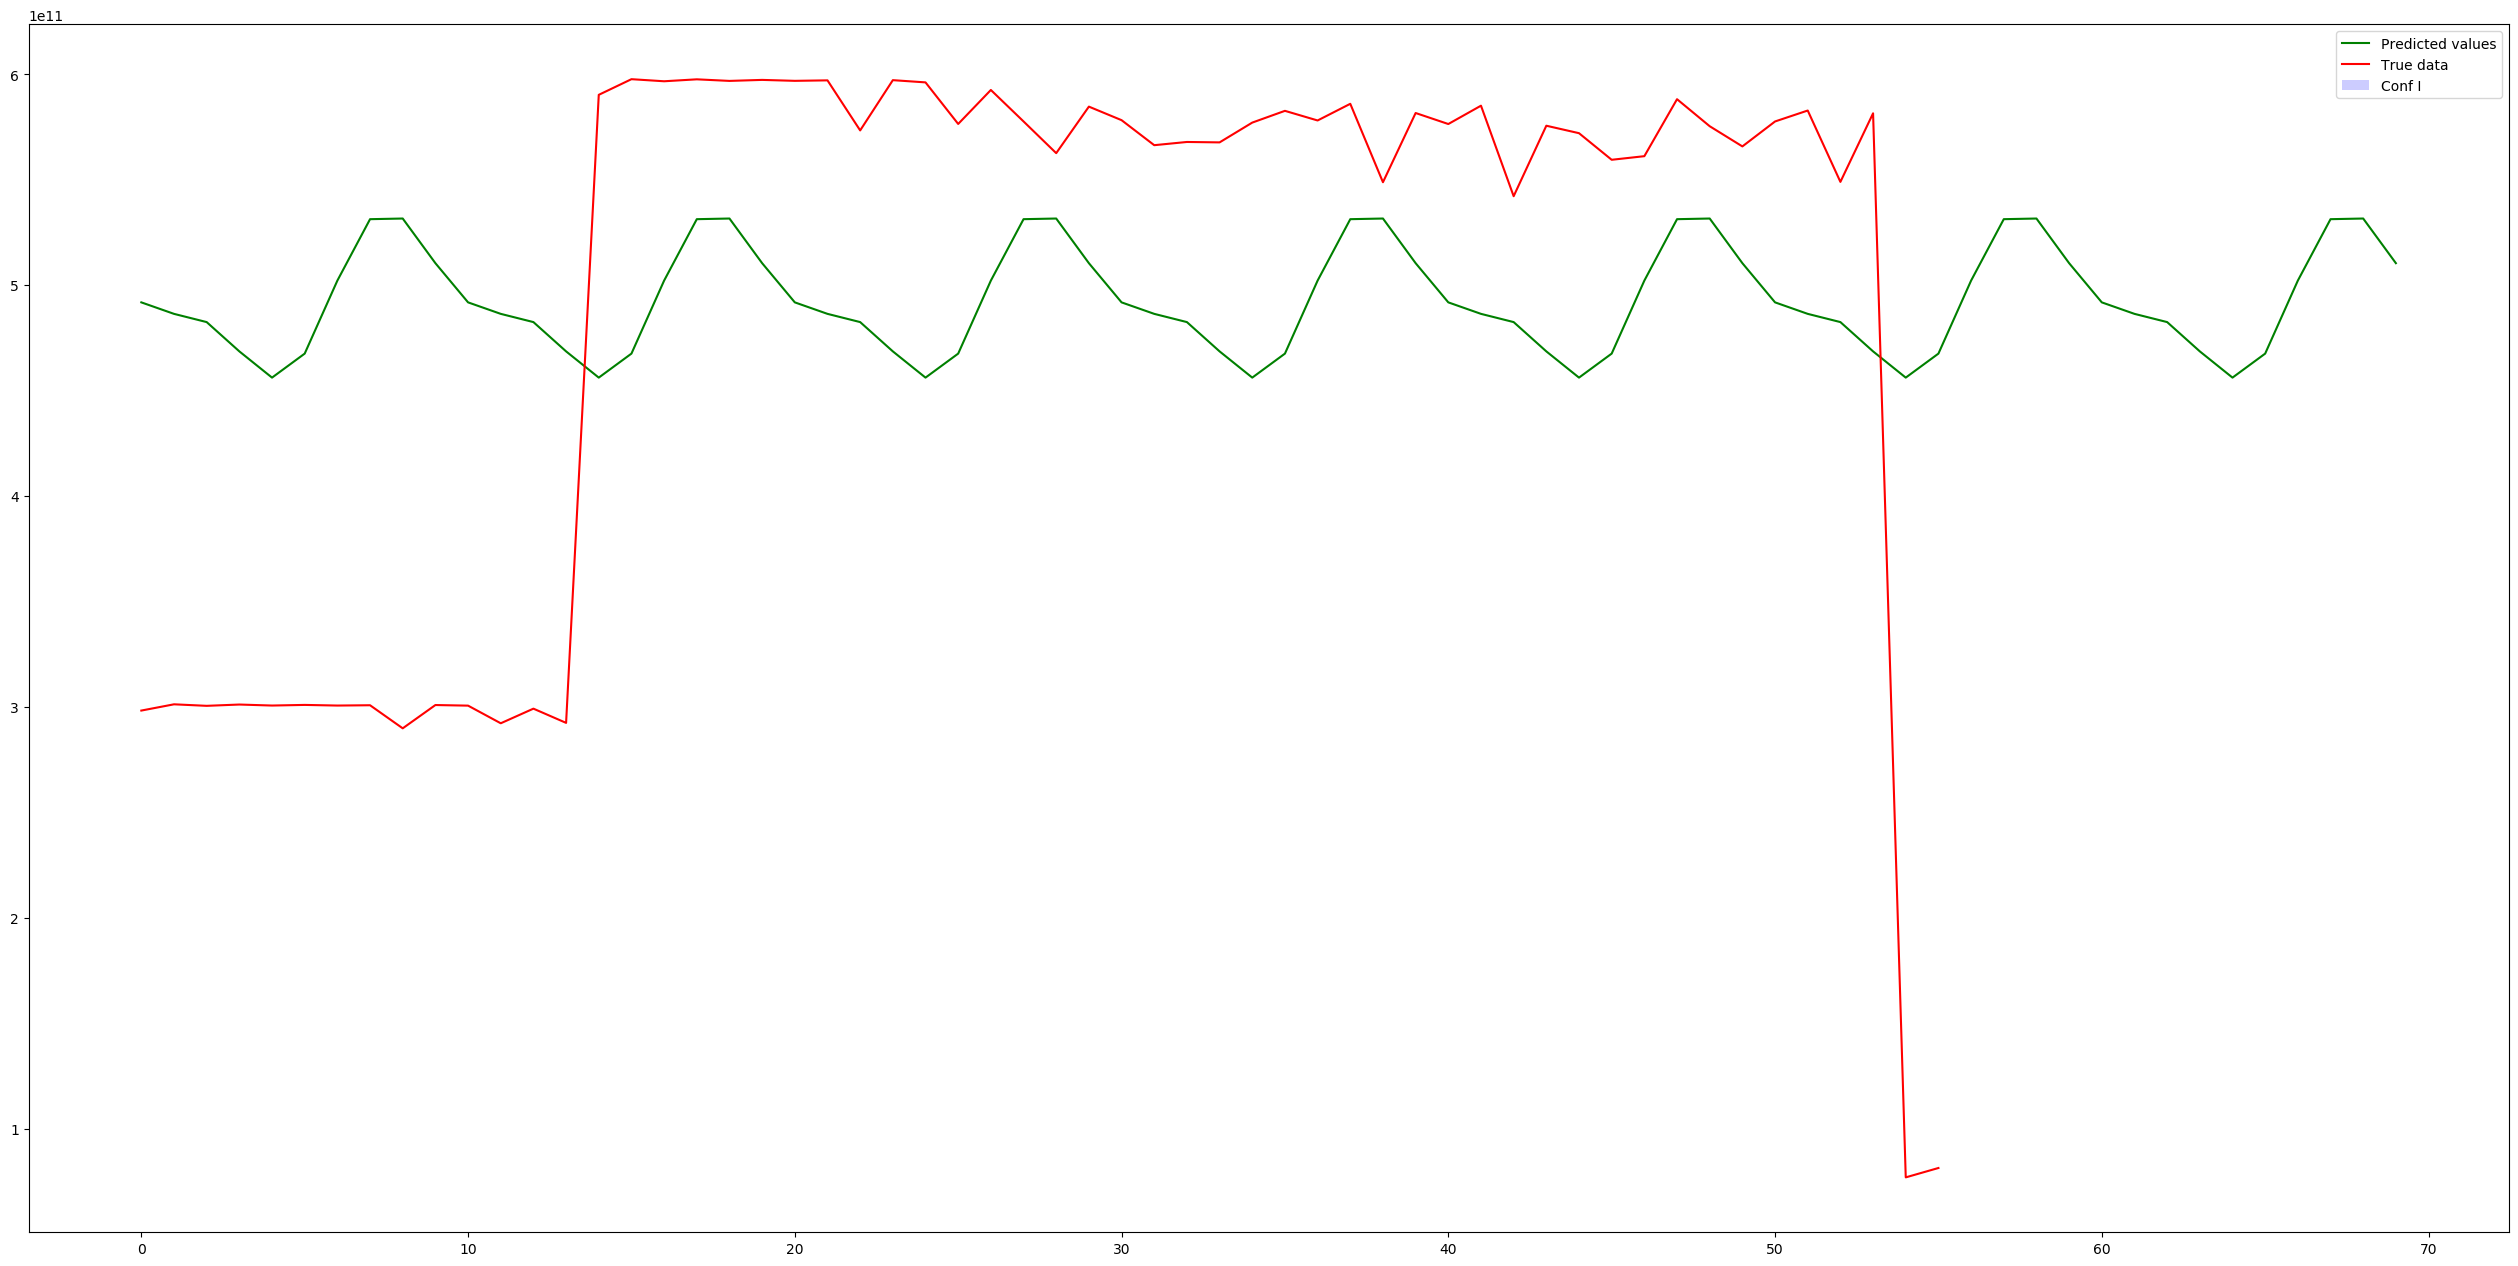

Data behind this chart, as committed beside it:
submission_time_oar, total_energy_consumption
1562101017, 298274107099
1562101017, 301239364197
1562101017, 300518514301
1562101017, 301132248295
1562101017, 300656852805
1562101017, 300953548498
1562101017, 300650851717
1562101017, 300796019544
1562101017, 289854337568
1562101017, 300895519304
1562101017, 300611400332
1562101017, 292247814965
1562101017, 299177843025
1562101017, 292438904270
1562133572, 590193241079
1562133572, 597612191535
1562133572, 596626018012
1562133572, 597544527853
1562133572, 596796956403
1562133572, 597273841721
1562133572, 596828037097
1562133572, 597056301796
1562133572, 573324476443
1562133572, 597150455462
1562133572, 596094658718
1562133572, 576389551021
1562133572, 592499247509
1562133572, 577583480446
1562182403, 562543569557
1562182403, 584604615118
1562182403, 578184362666
1562182403, 566321222312
1562182403, 567846862678
1562182403, 567648207833
1562182403, 577030469085
1562182403, 582604807062
1562182403, 578036932671
1562182403, 585939920642
1562182403, 548758288847
1562182403, 581576856520
1562259986, 576355116240
1562259986, 585050468209
1562259986, 542125668081
1562259986, 575549634958
1562259986, 572011445258
1562259986, 559399964061
1562259986, 561109855877
1562259986, 588124980330
1562259986, 575311291803
1562259986, 565740440543
1562259986, 577567860598
1562259986, 582753928525
1562259986, 548920764435
1562259986, 581438624592
1562350665, 76961959921
1562350665, 81404858568
1562350665, 75839339361
1562350665, 80514938539
1562350665, 79989230155
1562350665, 78342931028
... 10 more rows
